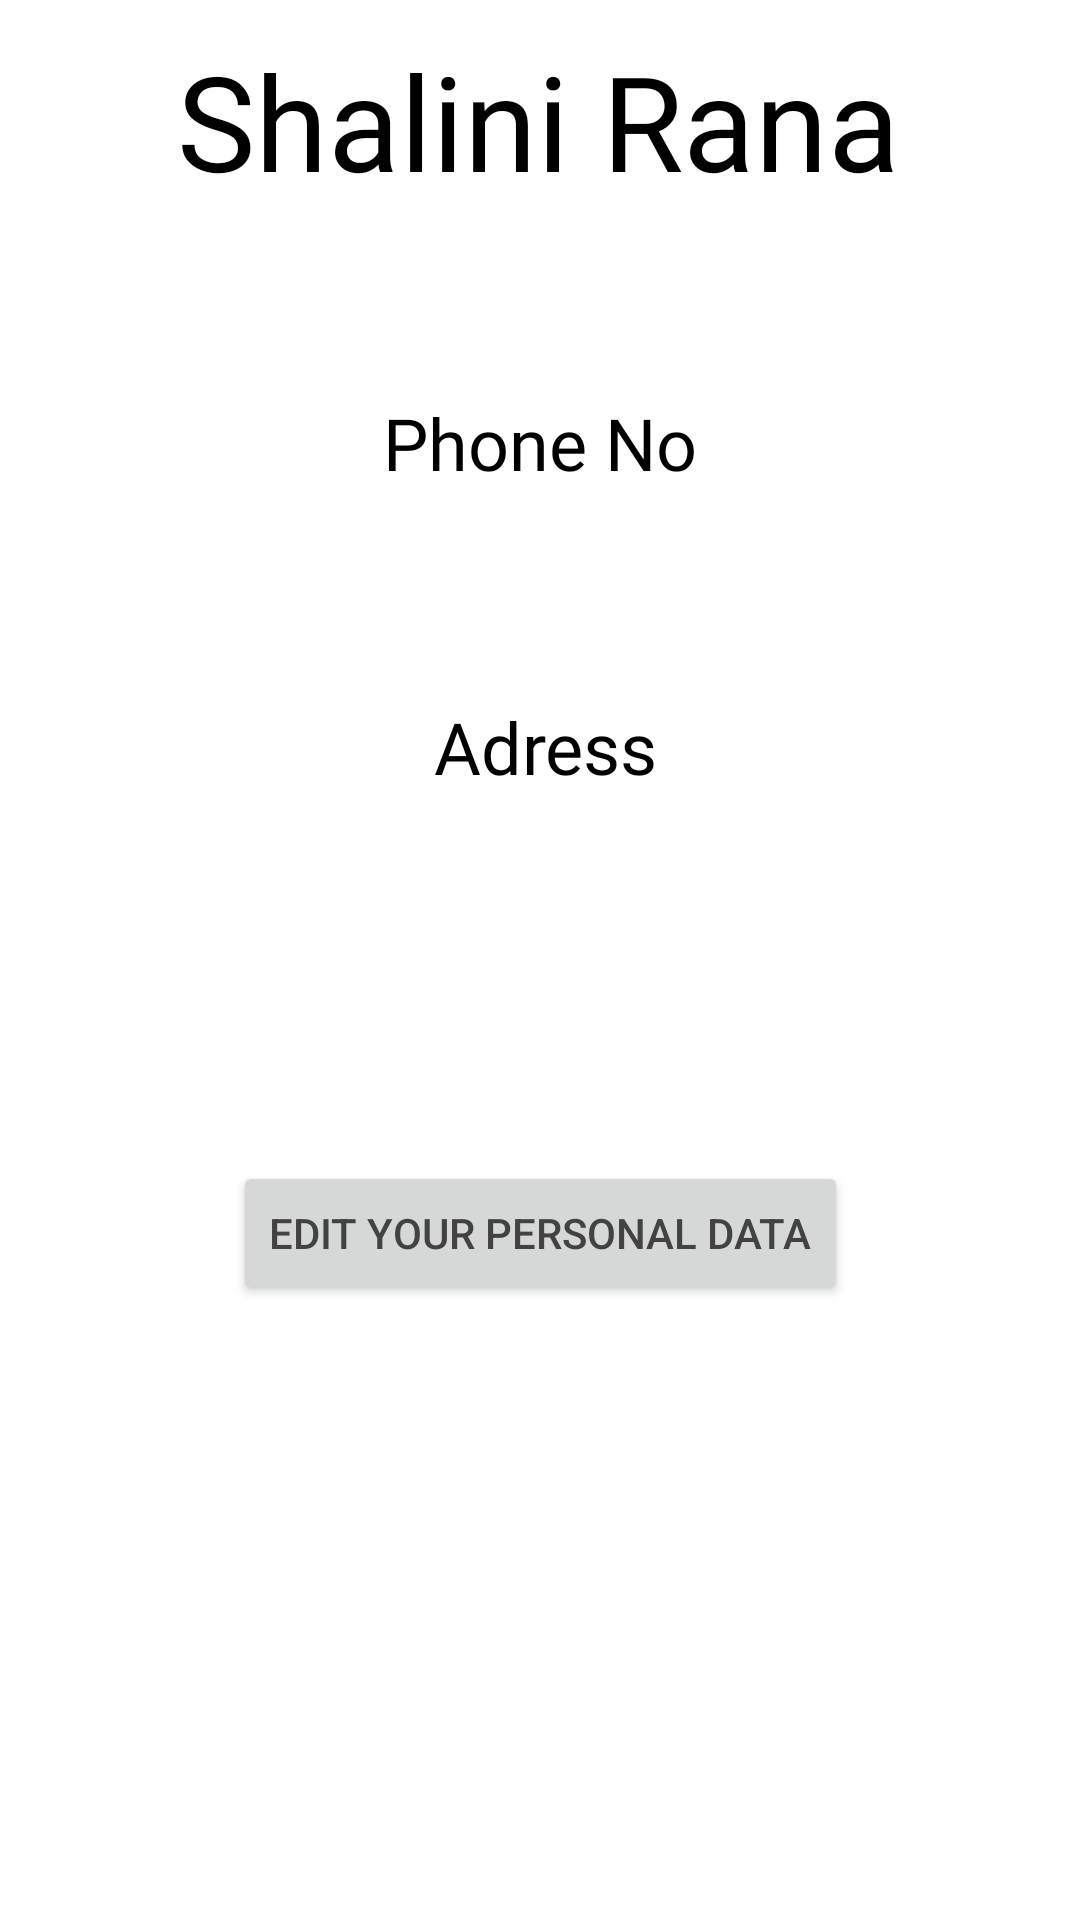

Layout XML and referenced resources for this Android screen:
<!-- AndroidManifest.xml: application theme AppTheme -->
<!-- res/layout/activity_profile.xml -->
<?xml version="1.0" encoding="utf-8"?>
<androidx.constraintlayout.widget.ConstraintLayout xmlns:android="http://schemas.android.com/apk/res/android"
    xmlns:app="http://schemas.android.com/apk/res-auto"
    xmlns:tools="http://schemas.android.com/tools"
    android:id="@+id/main"
    android:layout_width="match_parent"
    android:layout_height="match_parent"
    tools:context=".ProfileActivity">

    <TextView
        android:id="@+id/textView8"
        android:layout_width="wrap_content"
        android:layout_height="wrap_content"
        android:layout_marginBottom="62dp"
        android:fontFamily="@font/open_sans_semibold"
        android:text="Shalini Rana"
        android:textColor="@color/black"
        android:textSize="44sp"
        app:layout_constraintBottom_toTopOf="@+id/phno"
        app:layout_constraintEnd_toEndOf="parent"
        app:layout_constraintHorizontal_bias="0.496"
        app:layout_constraintStart_toStartOf="parent"
        app:layout_constraintTop_toBottomOf="@+id/imageView" />

    <ImageView
        android:id="@+id/imageView"
        android:layout_width="100dp"
        android:layout_height="0dp"
        android:layout_marginTop="85dp"
        android:layout_marginBottom="49dp"
        app:layout_constraintBottom_toTopOf="@+id/textView8"
        app:layout_constraintEnd_toEndOf="parent"
        app:layout_constraintHorizontal_bias="0.498"
        app:layout_constraintStart_toStartOf="parent"
        app:layout_constraintTop_toTopOf="parent"
        app:srcCompat="@drawable/profile" />

    <Button
        android:id="@+id/edit"
        android:layout_width="wrap_content"
        android:layout_height="wrap_content"
        android:layout_marginBottom="205dp"
        android:text="Edit Your Personal Data"
        app:layout_constraintBottom_toBottomOf="parent"
        app:layout_constraintEnd_toEndOf="parent"
        app:layout_constraintStart_toStartOf="parent"
        app:layout_constraintTop_toBottomOf="@+id/addr" />

    <TextView
        android:id="@+id/phno"
        android:layout_width="wrap_content"
        android:layout_height="wrap_content"
        android:layout_marginBottom="69dp"
        android:fontFamily="@font/open_sans_semibold"
        android:text="Phone No"
        android:textColor="@color/black"
        android:textSize="24sp"
        app:layout_constraintBottom_toTopOf="@+id/addr"
        app:layout_constraintEnd_toEndOf="parent"
        app:layout_constraintStart_toStartOf="parent"
        app:layout_constraintTop_toBottomOf="@+id/textView8" />

    <TextView
        android:id="@+id/addr"
        android:layout_width="wrap_content"
        android:layout_height="wrap_content"
        android:layout_marginStart="17dp"
        android:layout_marginBottom="122dp"
        android:fontFamily="@font/open_sans_semibold"
        android:text="Adress"
        android:textColor="@color/black"
        android:textSize="24sp"
        app:layout_constraintBottom_toTopOf="@+id/edit"
        app:layout_constraintStart_toStartOf="@+id/phno"
        app:layout_constraintTop_toBottomOf="@+id/phno" />

</androidx.constraintlayout.widget.ConstraintLayout>
<!-- resources referenced by this layout -->
<resources>
  <color name="black">#FF000000</color>
  <style name="AppTheme" parent="Theme.AppCompat.Light.NoActionBar">
          <item name="colorPrimary">#303F9F</item>
          <item name="colorPrimaryDark">#1A237E</item>
          <item name="colorAccent">#FF6F00</item>
          <item name="android:windowBackground">#FFFFFF</item>
          <item name="android:statusBarColor">#212121</item>
          <item name="android:navigationBarColor">#212121</item>
          <item name="android:textColor">#424242</item>
          <item name="android:colorBackground">#EEEEEE</item>
          <item name="cardBackgroundColor">#FFFFFF</item>
          <item name="android:colorControlHighlight">#BDBDBD</item>
      </style>
</resources>
